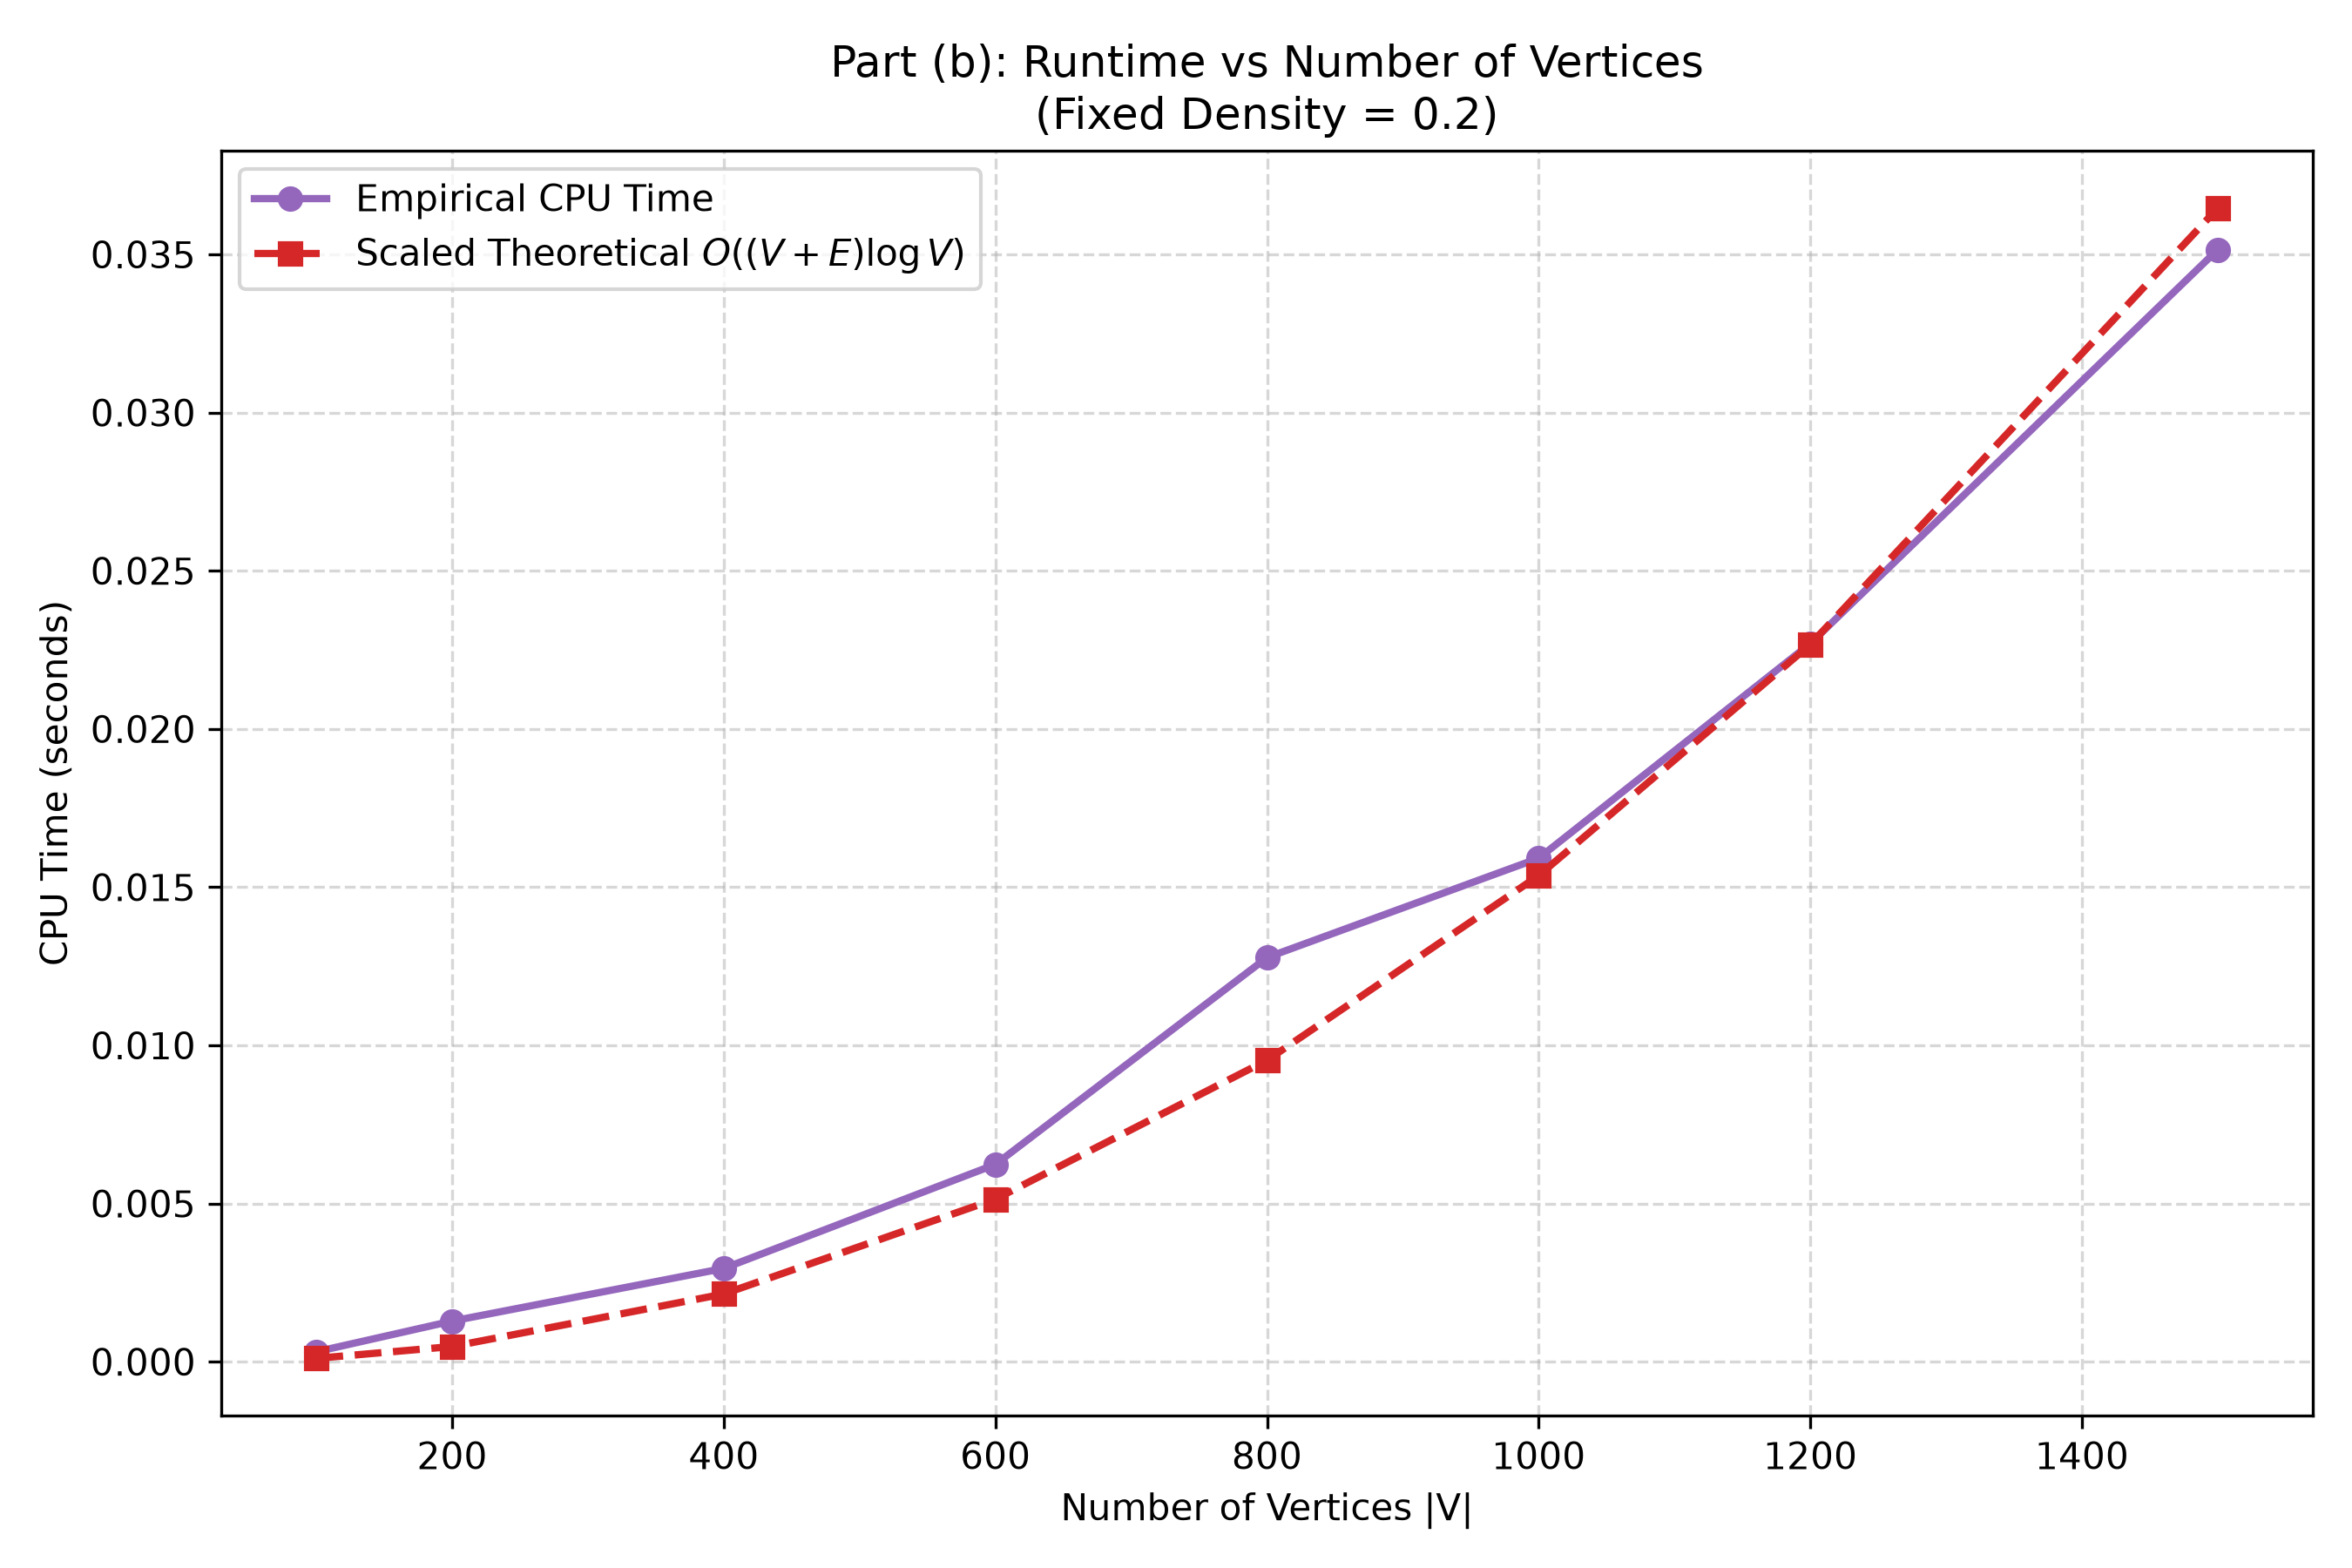

Source data for this figure (header and first rows):
V, E, density, theoretical_complexity, cpu_time_sec
100, 1993, 0.2, 13906, 0.0003156
200, 7999, 0.2, 62669, 0.001286
400, 31896, 0.2, 279159, 0.00295
600, 72005, 0.2, 670061, 0.006237
800, 128008, 0.2, 1242206, 0.01278
1000, 199968, 0.2, 2002804, 0.01591
1200, 287705, 0.2, 2955157, 0.0227
1500, 448951, 0.2, 4752598, 0.03515
